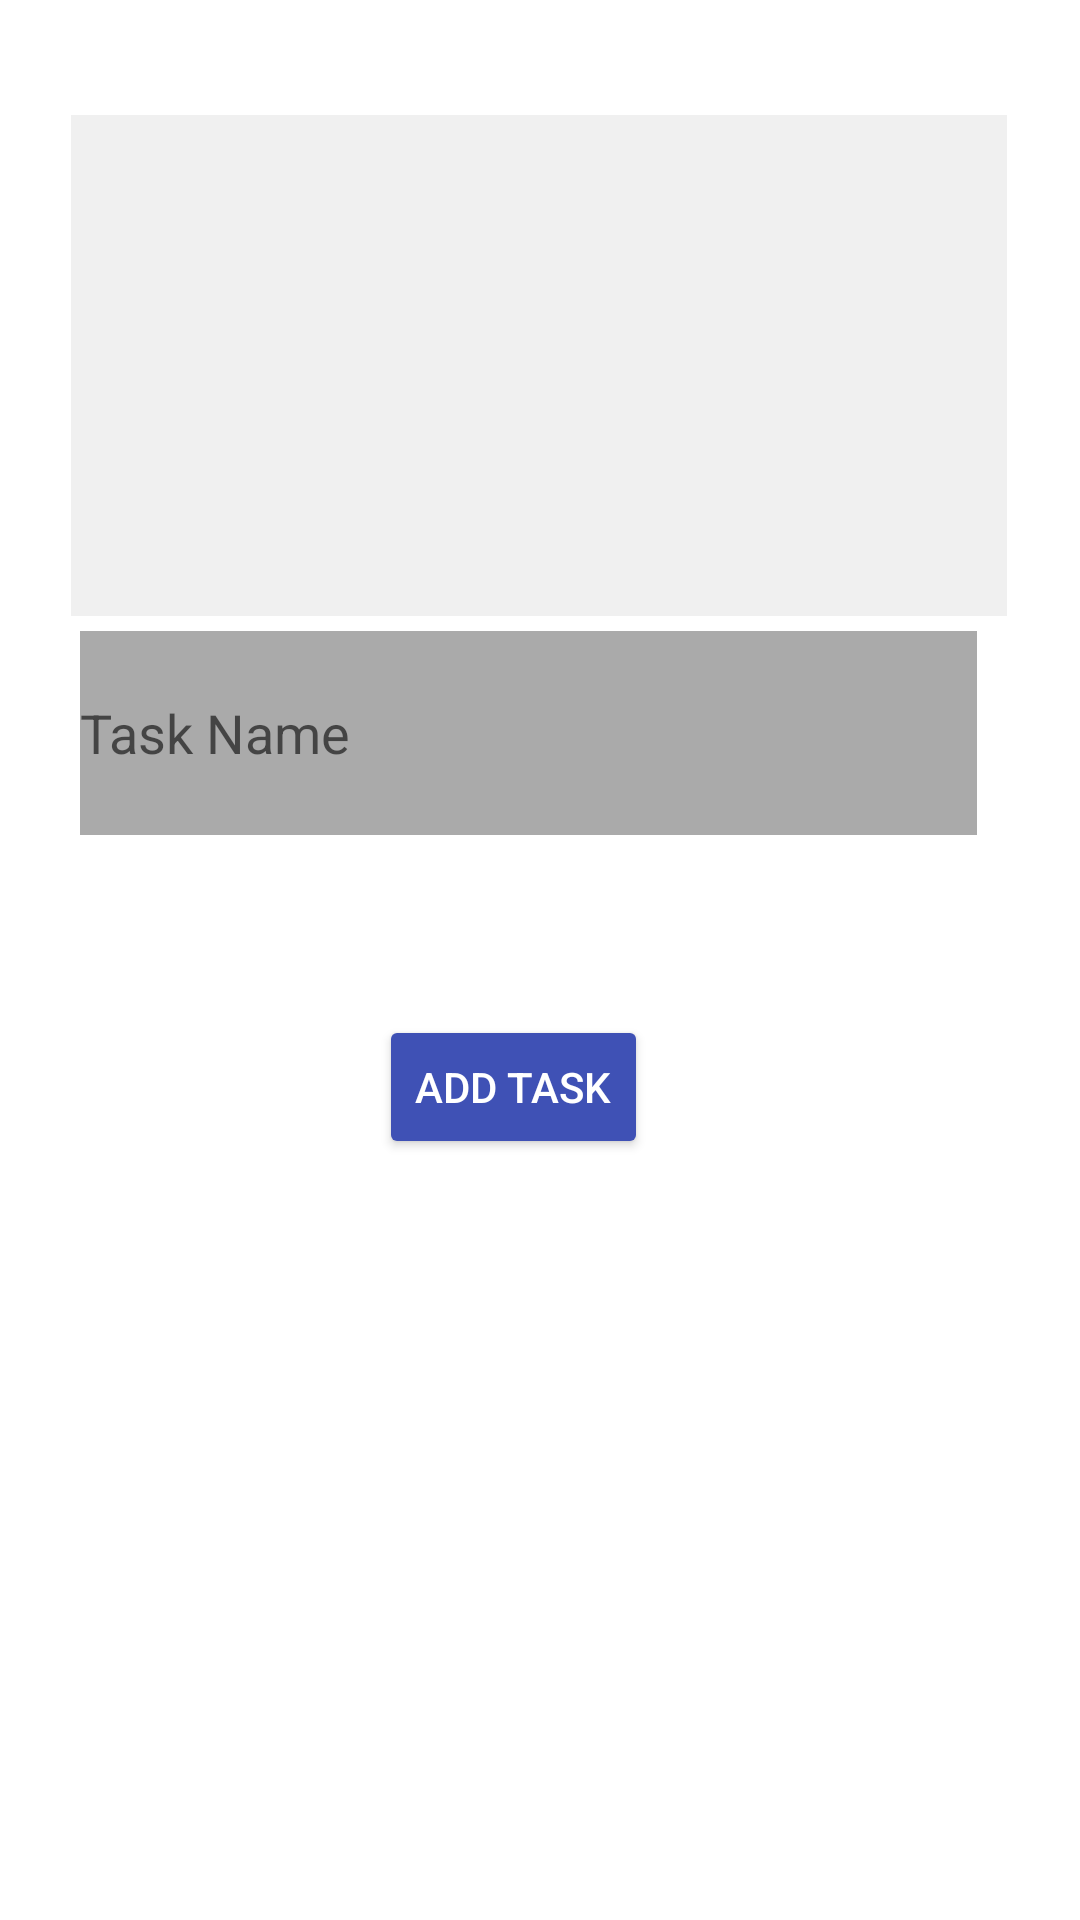

Layout XML and referenced resources for this Android screen:
<!-- AndroidManifest.xml: activity theme AppTheme -->
<!-- res/layout/activity_new_task.xml -->
<?xml version="1.0" encoding="utf-8"?>
<androidx.constraintlayout.widget.ConstraintLayout xmlns:android="http://schemas.android.com/apk/res/android"
    xmlns:app="http://schemas.android.com/apk/res-auto"
    xmlns:tools="http://schemas.android.com/tools"
    android:layout_width="match_parent"
    android:layout_height="match_parent"
    android:background="#FFFFFF">

    <androidx.recyclerview.widget.RecyclerView
        android:id="@+id/recyclerViewTasks"
        android:layout_width="312dp"
        android:layout_height="167dp"
        android:background="#F0F0F0"
        app:layout_constraintBottom_toBottomOf="parent"
        app:layout_constraintEnd_toEndOf="parent"
        app:layout_constraintHorizontal_bias="0.494"
        app:layout_constraintStart_toStartOf="parent"
        app:layout_constraintTop_toTopOf="parent"
        app:layout_constraintVertical_bias="0.081" />

    <EditText
        android:id="@+id/editTextTaskNameNew"
        android:layout_width="299dp"
        android:layout_height="68dp"
        android:background="@android:color/darker_gray"
        android:hint="Task Name"
        android:textColor="#000000"
        app:layout_constraintBottom_toBottomOf="parent"
        app:layout_constraintEnd_toEndOf="parent"
        app:layout_constraintHorizontal_bias="0.437"
        app:layout_constraintStart_toStartOf="parent"
        app:layout_constraintTop_toTopOf="parent"
        app:layout_constraintVertical_bias="0.368" />

    <Button
        android:id="@+id/buttonAddTask"
        android:layout_width="wrap_content"
        android:layout_height="wrap_content"
        android:layout_marginTop="60dp"
        android:backgroundTint="#3F51B5"
        android:text="Add Task"
        android:textColor="#FFFFFF"
        app:layout_constraintBottom_toBottomOf="parent"
        app:layout_constraintEnd_toEndOf="parent"
        app:layout_constraintHorizontal_bias="0.467"
        app:layout_constraintStart_toStartOf="parent"
        app:layout_constraintTop_toBottomOf="@id/editTextTaskNameNew"
        app:layout_constraintVertical_bias="0.0" />


</androidx.constraintlayout.widget.ConstraintLayout>
<!-- resources referenced by this layout -->
<resources>

</resources>
